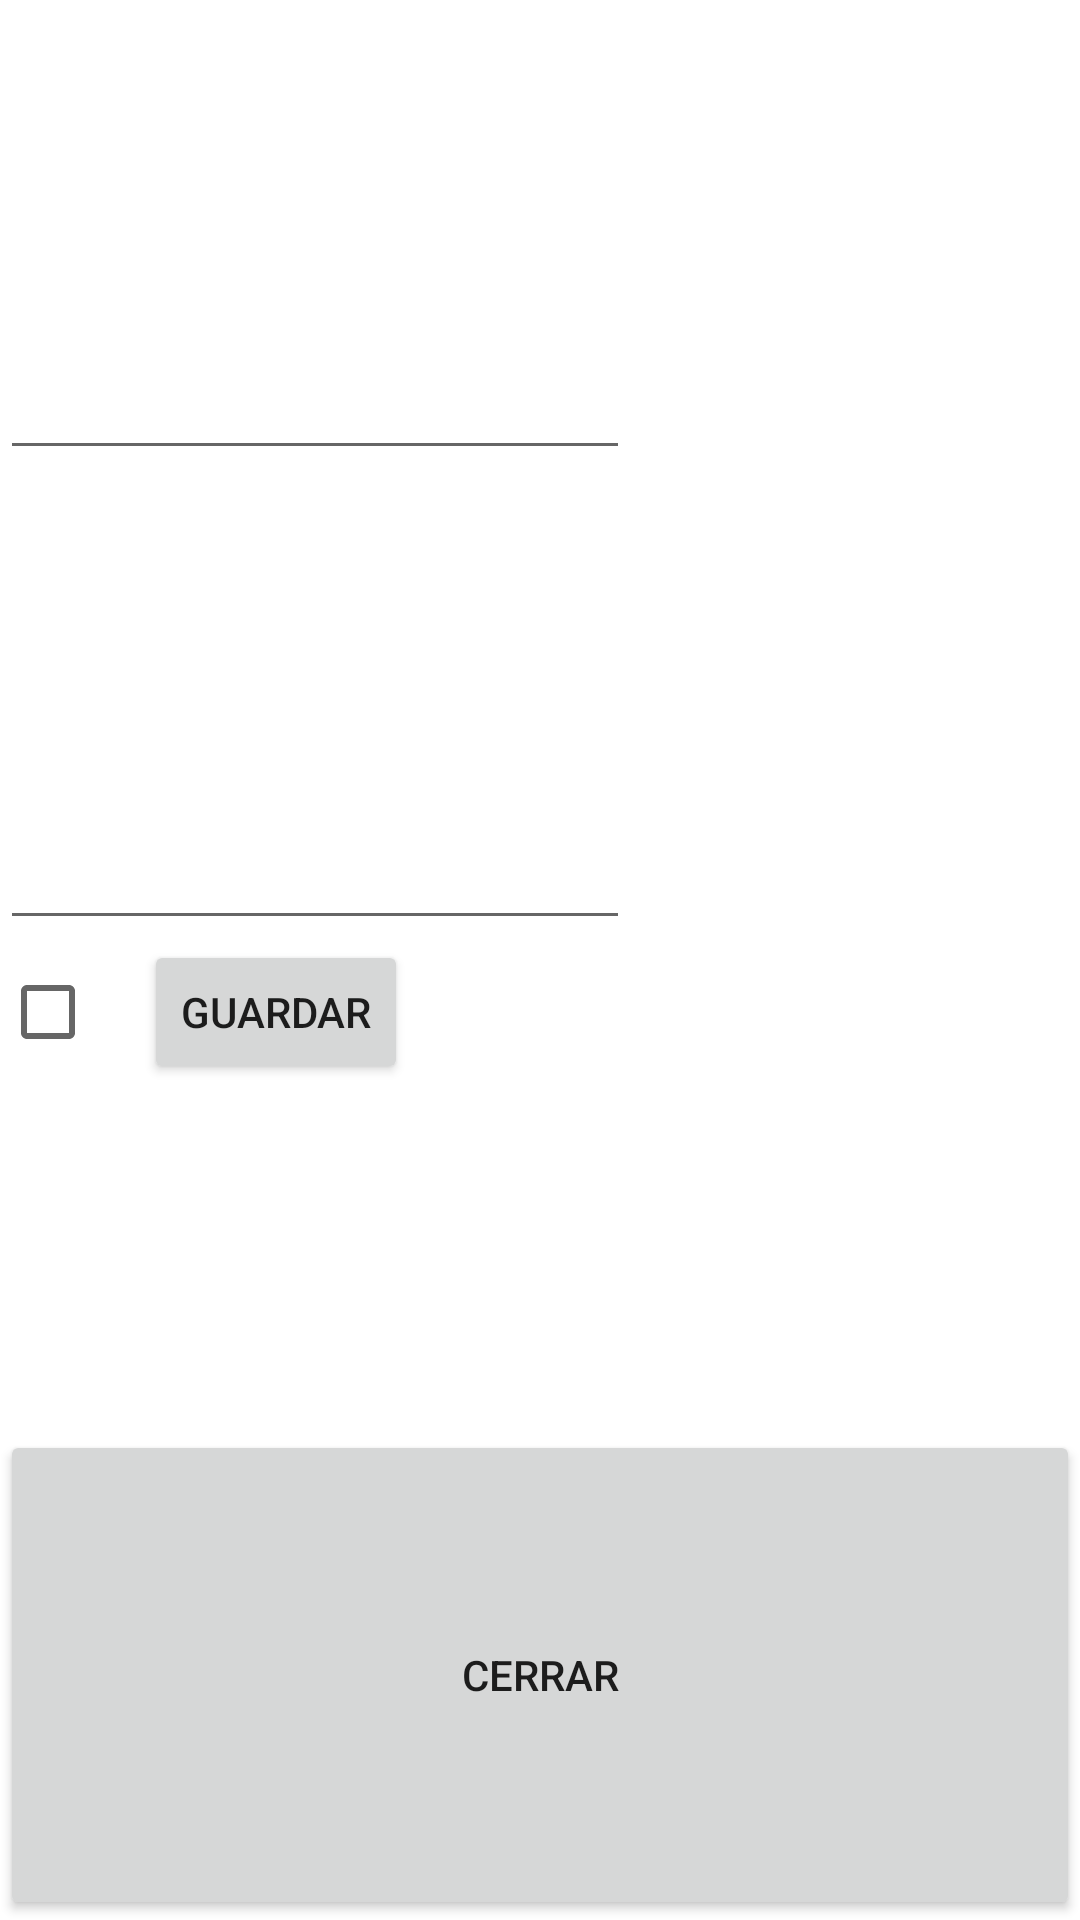

Write the Android layout XML for this screen, with the resource values it uses.
<!-- AndroidManifest.xml: application theme Theme.010_TrivialDB -->
<!-- res/layout/activity_gestion_preguntas.xml -->
<?xml version="1.0" encoding="utf-8"?>
<LinearLayout xmlns:android="http://schemas.android.com/apk/res/android"
    xmlns:app="http://schemas.android.com/apk/res-auto"
    xmlns:tools="http://schemas.android.com/tools"
    android:layout_width="match_parent"
    android:layout_height="match_parent"
    android:orientation="vertical"
    tools:context=".MainActivity" >

    <EditText
        android:id="@+id/editTextDescripcion"
        android:layout_width="wrap_content"
        android:layout_height="wrap_content"
        android:layout_weight="1"
        android:ems="10"
        android:inputType="textPersonName" />

    <EditText
        android:id="@+id/editTextMensaje"
        android:layout_width="wrap_content"
        android:layout_height="wrap_content"
        android:layout_weight="1"
        android:ems="10"
        android:inputType="textPersonName" />

    <LinearLayout
        android:layout_width="wrap_content"
        android:layout_height="wrap_content"
        android:layout_weight="1"
        android:orientation="horizontal">

        <CheckBox
            android:id="@+id/checkBoxNew"
            android:layout_width="wrap_content"
            android:layout_height="wrap_content"
            android:layout_weight="1" />

        <Button
            android:id="@+id/btnGuardar"
            android:layout_width="wrap_content"
            android:layout_height="wrap_content"
            android:layout_weight="1"
            android:text="Guardar" />
    </LinearLayout>

    <androidx.recyclerview.widget.RecyclerView
        android:id="@+id/listaRecyclerView"
        android:layout_width="match_parent"
        android:layout_height="wrap_content" />

    <Button
        android:id="@+id/btnCerrarGestion"
        android:layout_width="match_parent"
        android:layout_height="wrap_content"
        android:layout_weight="1"
        android:text="Cerrar" />

</LinearLayout>
<!-- resources referenced by this layout -->
<resources>
  <style name="Theme.010_TrivialDB" parent="Theme.MaterialComponents.DayNight.DarkActionBar">
          
          <item name="colorPrimary">@color/purple_500</item>
          <item name="colorPrimaryVariant">@color/purple_700</item>
          <item name="colorOnPrimary">@color/white</item>
          
          <item name="colorSecondary">@color/teal_200</item>
          <item name="colorSecondaryVariant">@color/teal_700</item>
          <item name="colorOnSecondary">@color/black</item>
          
          <item name="android:statusBarColor" tools:targetApi="l">?attr/colorPrimaryVariant</item>
          
      </style>
  <!-- not gathered from this repository: default colours our renderer supplied (Android Studio template values) -->
  <color name="purple_500">#FF6200EE</color>
  <color name="purple_700">#FF3700B3</color>
  <color name="teal_200">#FF03DAC5</color>
  <color name="teal_700">#FF018786</color>
  <color name="black">#FF000000</color>
  <color name="white">#FFFFFFFF</color>
</resources>
